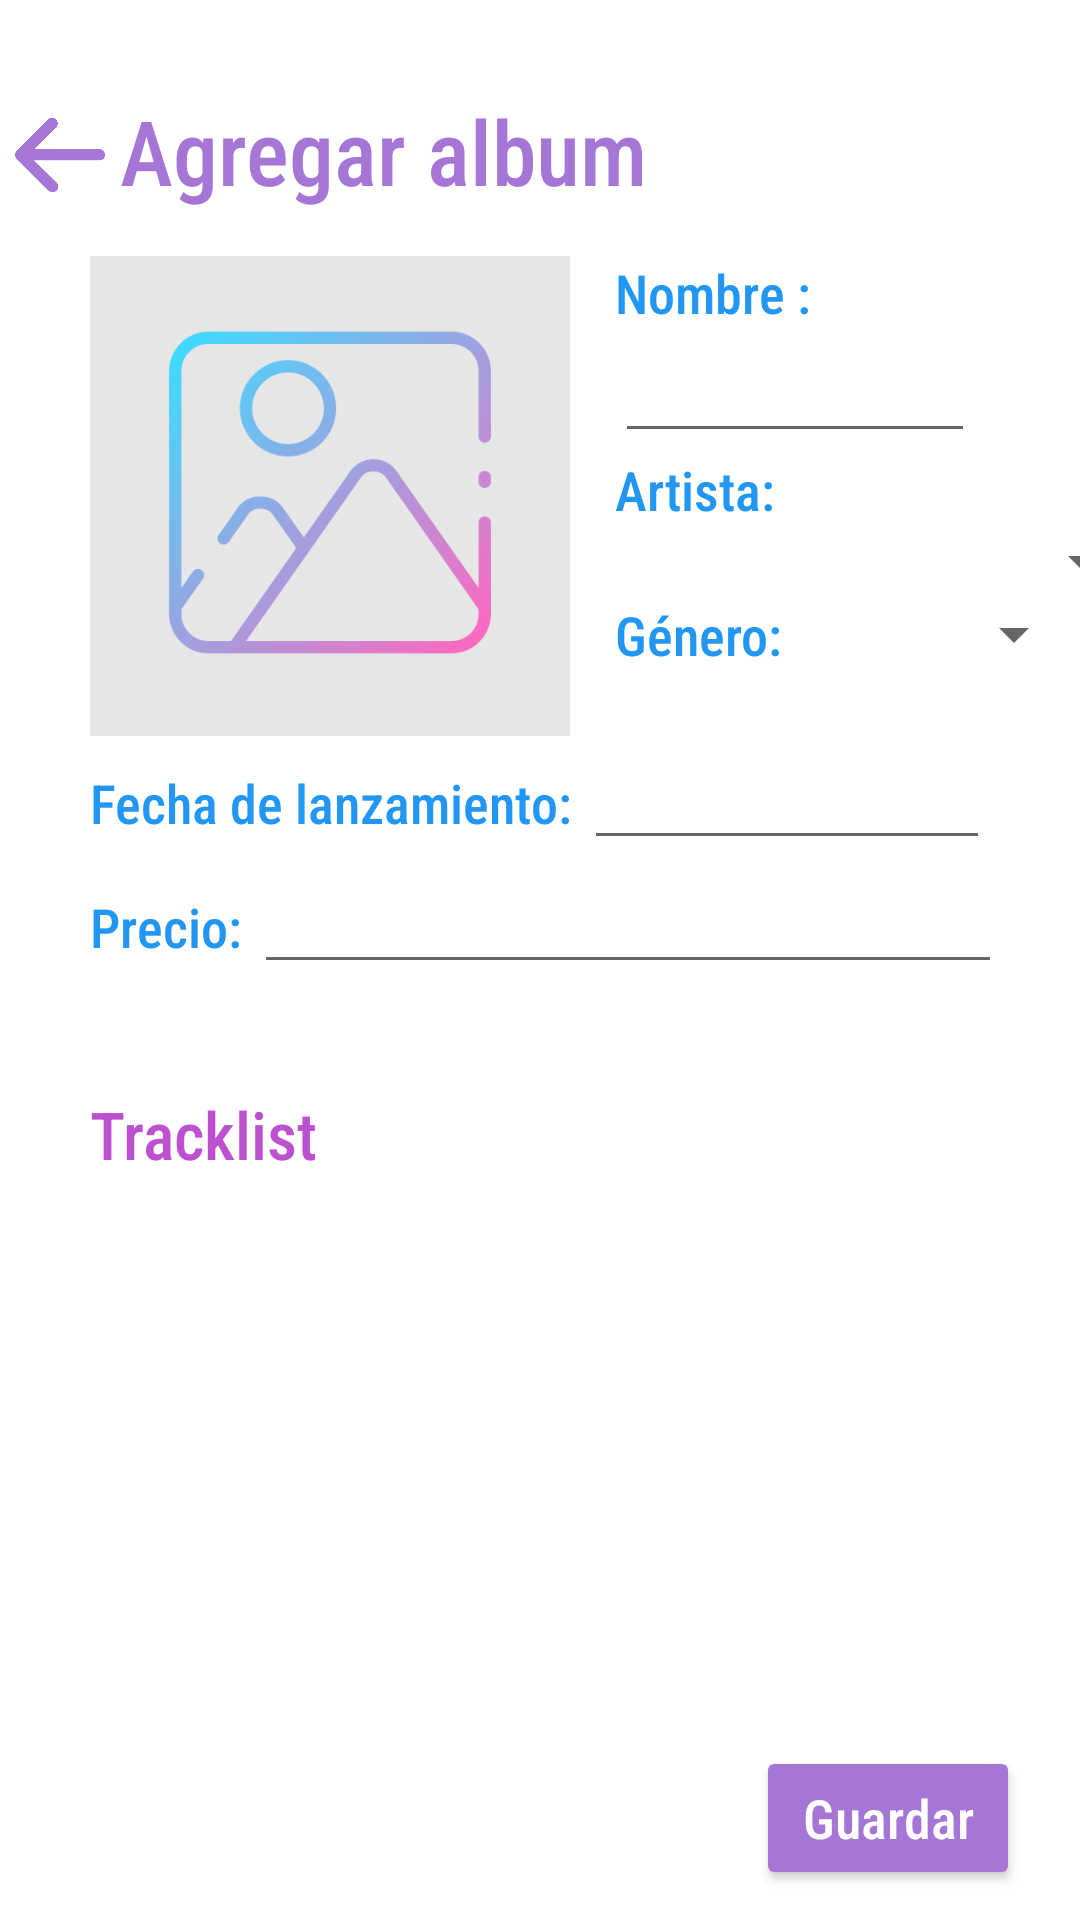

Produce the Android XML layout that renders to this screen, including the resource entries it uses.
<!-- AndroidManifest.xml: application theme Theme.Design.Light.NoActionBar -->
<!-- res/layout/fragment_admin_agregar_album.xml -->
<?xml version="1.0" encoding="utf-8"?>
<RelativeLayout xmlns:android="http://schemas.android.com/apk/res/android"
    xmlns:tools="http://schemas.android.com/tools"
    android:layout_width="match_parent"
    android:layout_height="match_parent"
    android:orientation="vertical"
    android:background="@color/white"
    tools:context=".DetalleAlbumFragment">

    
    <LinearLayout
        android:layout_width="wrap_content"
        android:layout_height="wrap_content"
        android:orientation="horizontal"
        android:id="@+id/Encabezado"
        >
        <Button
            android:backgroundTint="#A576D5"
            android:id="@+id/btnAtras"
            android:layout_width="30dp"
            android:layout_height="30dp"
            android:layout_marginTop="25dp"
            android:layout_marginRight="5dp"
            android:layout_marginLeft="5dp"
            android:background="@mipmap/flecha" />
        <TextView
            android:fontFamily="sans-serif-condensed-medium"
            android:textColor="#A576D5"
            android:layout_width="match_parent"
            android:layout_height="wrap_content"
            android:text="Agregar album"
            android:layout_marginTop="30dp"
            android:textSize="30dp"
            android:layout_marginBottom="15dp"
            />
    </LinearLayout>

    <LinearLayout
        android:id="@+id/Informacion"
        android:layout_width="match_parent"
        android:layout_height="wrap_content"
        android:layout_below="@id/Encabezado"
        android:layout_marginLeft="30dp">

        <RelativeLayout
            android:layout_width="wrap_content"
            android:layout_height="wrap_content"

            >

            <Button
                android:id="@+id/btnAgregarFoto"
                android:layout_width="30dp"
                android:layout_height="30dp"
                android:layout_marginLeft="120dp"
                android:layout_marginTop="5dp"

                android:background="@mipmap/plus" />

            <RelativeLayout
                android:layout_width="160dp"
                android:layout_height="160dp"
                android:background="#E5E6E5">

                <ImageView
                    android:id="@+id/imgPortada"
                    android:layout_width="150dp"
                    android:layout_height="150dp"
                    android:layout_centerInParent="true"
                    android:src="@mipmap/imgdefecto" />
            </RelativeLayout>

        </RelativeLayout>

        <LinearLayout
            android:layout_width="match_parent"
            android:layout_height="wrap_content"
            android:layout_marginLeft="15dp"
            android:layout_marginRight="35dp"
            android:orientation="vertical">

            <TextView
                android:layout_width="wrap_content"
                android:layout_height="wrap_content"
                android:fontFamily="sans-serif-condensed-medium"
                android:text="Nombre :"
                android:textColor="#2196F3"
                android:textSize="18dp" />

            <EditText
                android:id="@+id/etNombreAlbum"
                android:layout_width="match_parent"
                android:layout_height="wrap_content" />


            <LinearLayout
                android:layout_width="wrap_content"
                android:layout_height="wrap_content"
                android:orientation="vertical">

                <TextView
                    android:layout_width="wrap_content"
                    android:layout_height="wrap_content"
                    android:fontFamily="sans-serif-condensed-medium"
                    android:text="Artista: "
                    android:textColor="#2196F3"
                    android:textSize="18dp" />

                <Spinner

                    android:id="@+id/spinnerArtista"
                    android:layout_width="180dp"
                    android:layout_height="wrap_content"
                    android:textAlignment="center" />
            </LinearLayout>

            <LinearLayout
                android:layout_width="wrap_content"
                android:layout_height="wrap_content"
                android:orientation="horizontal">

                <TextView
                    android:layout_width="wrap_content"
                    android:layout_height="wrap_content"
                    android:fontFamily="sans-serif-condensed-medium"
                    android:text="Género: "
                    android:textColor="#2196F3"
                    android:textSize="18dp" />

                <Spinner
                    android:id="@+id/spinnerGenero"
                    android:layout_width="97dp"
                    android:layout_height="wrap_content"

                    />
            </LinearLayout>


        </LinearLayout>
    </LinearLayout>
    <LinearLayout
        android:layout_marginLeft="30dp"
        android:layout_marginRight="30dp"

        android:layout_width="match_parent"
        android:layout_height="wrap_content"
        android:orientation="horizontal"
        android:layout_below="@id/Informacion"
        android:id="@+id/infoExtra1">

        <TextView
            android:layout_width="wrap_content"
            android:layout_height="wrap_content"
            android:text="Fecha de lanzamiento: "
            android:fontFamily="sans-serif-condensed-medium"
            android:textColor="#2196F3"
            android:textSize="18dp" />

        <EditText
            android:id="@+id/etPlannedDate"
            android:layout_width="match_parent"
            android:layout_height="wrap_content"
            android:inputType="date"
            android:focusable="false"
            android:clickable="true"
            android:maxLines="1" />
    </LinearLayout>
    <LinearLayout
        android:layout_marginLeft="30dp"
        android:layout_marginRight="30dp"

        android:layout_width="match_parent"
        android:layout_height="wrap_content"
        android:orientation="horizontal"
        android:layout_below="@id/infoExtra1"
        android:id="@+id/infoExtra2">

        <TextView
            android:layout_width="wrap_content"
            android:layout_height="wrap_content"
            android:text="Precio: "
            android:fontFamily="sans-serif-condensed-medium"
            android:textColor="#2196F3"
            android:textSize="18dp"/>

        <EditText
            android:layout_width="270dp"
            android:layout_height="wrap_content"
            android:inputType="numberDecimal"
            android:id="@+id/etPrecioAlbum"
           />
        <TextView
            android:layout_width="wrap_content"
            android:layout_height="wrap_content"
            android:text="Bs."
            />
    </LinearLayout>

    <LinearLayout
        android:layout_width="wrap_content"
        android:layout_height="wrap_content"
        android:layout_below="@id/infoExtra2"
        android:orientation="vertical">

        <LinearLayout
            android:layout_width="match_parent"
            android:layout_height="wrap_content">

            <TextView
                android:layout_width="wrap_content"
                android:layout_height="wrap_content"
                android:layout_marginLeft="30dp"
                android:layout_marginTop="25dp"
                android:fontFamily="sans-serif-condensed-medium"
                android:text="Tracklist"
                android:textColor="#BD50CF"
                android:textSize="22dp" />

            <Button

                android:id="@+id/btnAgregarCancion"
                android:layout_width="30dp"
                android:layout_height="30dp"
                android:layout_marginLeft="240dp"
                android:layout_marginTop="25dp"
                android:background="@mipmap/plus"
                android:layout_marginBottom="5dp"

                />
        </LinearLayout>

        <androidx.recyclerview.widget.RecyclerView
            android:id="@+id/rvCancionesAgregadas"
            android:layout_width="500dp"
            android:layout_height="wrap_content"
            android:layout_marginLeft="25dp"
             />
    </LinearLayout>

    <Button
        android:id="@+id/btnAdminGuardarAlbum"
        android:layout_width="wrap_content"
        android:layout_height="wrap_content"
        android:layout_alignParentRight="true"
        android:layout_alignParentBottom="true"
        android:layout_marginRight="20dp"
        android:layout_marginBottom="10dp"
        android:backgroundTint="#A576D5"
        android:fontFamily="sans-serif-condensed-medium"
        android:text="Guardar"
        android:textAllCaps="false"
        android:textColor="@color/white"
        android:textSize="18dp" />

</RelativeLayout>
<!-- resources referenced by this layout -->
<resources>
  <!-- mipmap flecha: png bitmap (mipmap-mdpi, 8122 bytes) -->
  <!-- mipmap imgdefecto: png bitmap (mipmap-mdpi, 26235 bytes) -->
  <!-- not gathered from this repository: default colours our renderer supplied (Android Studio template values) -->
  <color name="white">#FFFFFFFF</color>
</resources>
